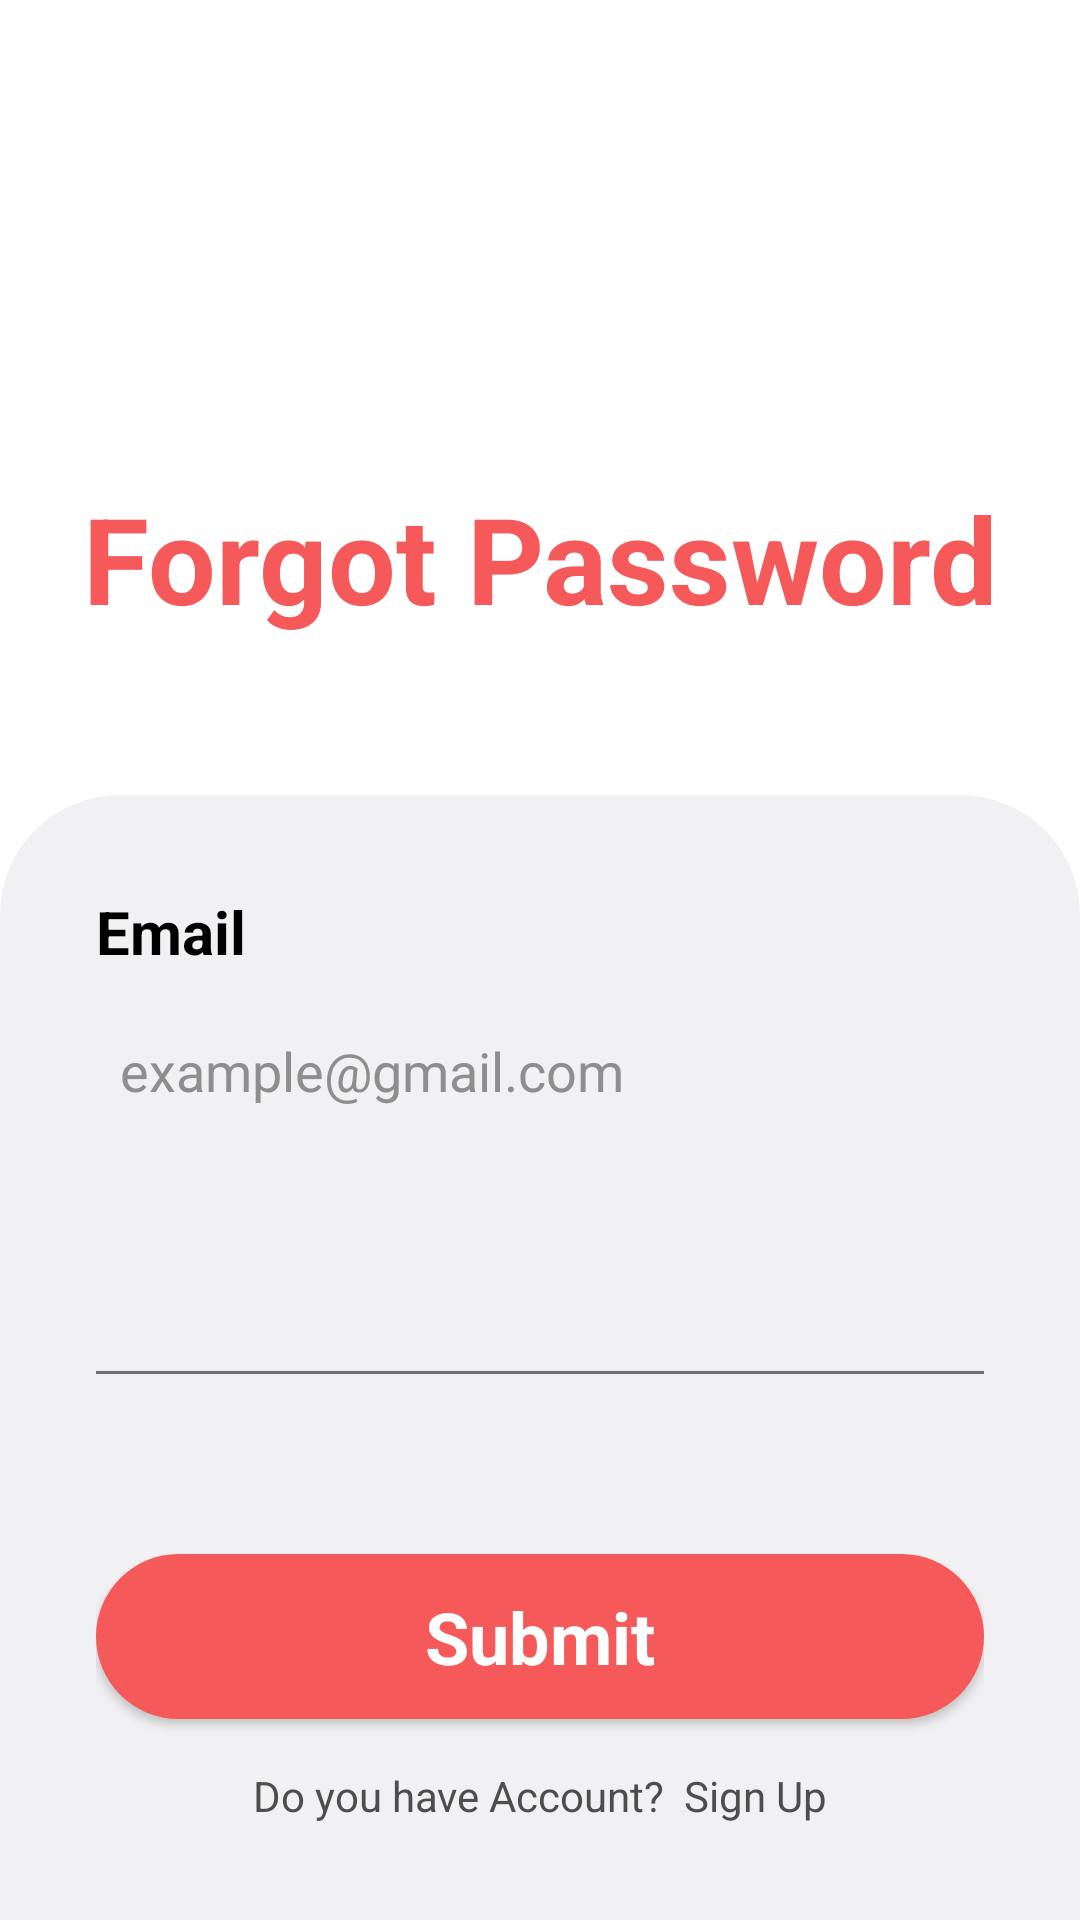

Reconstruct the res/layout file that produces this screen, plus the resources it refers to.
<!-- AndroidManifest.xml: application theme Theme.MaterialComponents.Light.NoActionBar -->
<!-- res/layout/forgotpassword_activity.xml -->
<?xml version="1.0" encoding="utf-8"?>
<androidx.constraintlayout.widget.ConstraintLayout xmlns:android="http://schemas.android.com/apk/res/android"
    xmlns:app="http://schemas.android.com/apk/res-auto"
    xmlns:tools="http://schemas.android.com/tools"
    android:layout_width="match_parent"
    android:layout_height="match_parent"
    tools:context=".forgotPassword_activity">

    <ImageView
        android:id="@+id/imageView5"
        android:layout_width="wrap_content"
        android:layout_height="wrap_content"
        android:scaleType="fitCenter"
        app:layout_constraintBottom_toBottomOf="parent"
        app:layout_constraintEnd_toEndOf="parent"
        app:layout_constraintHorizontal_bias="0.0"
        app:layout_constraintStart_toStartOf="parent"
        app:layout_constraintTop_toTopOf="parent"
        app:layout_constraintVertical_bias="0.0"
        app:srcCompat="@drawable/background_page" />

    <LinearLayout
        android:id="@+id/linearLayout"
        android:layout_width="match_parent"
        android:layout_height="wrap_content"
        android:background="@drawable/background_grey"
        android:orientation="vertical"
        android:padding="32dp"
        app:layout_constraintBottom_toBottomOf="parent"
        app:layout_constraintEnd_toEndOf="parent"
        app:layout_constraintStart_toStartOf="parent">

        <TextView
            android:id="@+id/Email"
            android:layout_width="match_parent"
            android:layout_height="wrap_content"
            android:text="Email"
            android:textColor="#000000"
            android:textSize="20sp"
            android:textStyle="bold" />

        <EditText
            android:id="@+id/edtEmailForgotPassword"
            android:layout_width="match_parent"
            android:layout_height="50dp"
            android:layout_marginTop="8dp"
            android:layout_marginBottom="24dp"
            android:background="@drawable/edittext_background"
            android:ems="10"
            android:hint="example@gmail.com"
            android:inputType="textEmailAddress"
            android:padding="8dp"
            android:textColor="#000000"
            android:textColorHint="#8e8e8e"
            android:textSize="18sp" />



        <TextView
            android:id="@+id/forgotPasswordButton"
            android:layout_width="match_parent"
            android:layout_height="wrap_content"
            android:text=""
            android:textColor="#4d4d4d" />

        <LinearLayout
            android:layout_width="match_parent"
            android:layout_height="wrap_content"
            android:layout_marginTop="32dp"
            android:orientation="horizontal">


            <View
                android:id="@+id/view"
                android:layout_width="wrap_content"
                android:layout_height="1dp"
                android:layout_gravity="center_vertical"
                android:layout_weight="1"
                android:background="#707070" />

        </LinearLayout>

        <LinearLayout
            android:layout_width="match_parent"
            android:layout_height="wrap_content"
            android:orientation="horizontal">

        </LinearLayout>

        <androidx.appcompat.widget.AppCompatButton
            android:id="@+id/btnSubmitForgotPassword"
            style="@android:style/Widget.Button"
            android:layout_width="match_parent"
            android:layout_height="55dp"
            android:layout_marginTop="60dp"
            android:layout_marginBottom="16dp"
            android:background="@drawable/background_button"
            android:text="Submit"
            android:textColor="#ffffff"
            android:textSize="24sp"
            android:textStyle="bold" />

        <TextView
            android:id="@+id/SignUpButtonForgotPassword"
            android:layout_width="match_parent"
            android:layout_height="wrap_content"
            android:text="Do you have Account?  Sign Up"
            android:textColor="#4d4d4d"
            android:textAlignment="center"/>


    </LinearLayout>

    <TextView
        android:id="@+id/textView10"
        android:layout_width="wrap_content"
        android:layout_height="wrap_content"
        android:text="FlexChat"
        android:textColor="#ffffff"
        android:textSize="40sp"
        android:textStyle="bold"
        app:layout_constraintBottom_toTopOf="@+id/linearLayout"
        app:layout_constraintEnd_toEndOf="parent"
        app:layout_constraintStart_toStartOf="parent"
        app:layout_constraintTop_toTopOf="parent" />

    <TextView
        android:id="@+id/textView12"
        android:layout_width="wrap_content"
        android:layout_height="wrap_content"
        android:text="Forgot Password"
        android:textColor="#F55959"
        android:textSize="40sp"
        android:textStyle="bold"
        app:layout_constraintEnd_toEndOf="@+id/textView10"
        app:layout_constraintStart_toStartOf="@+id/textView10"
        app:layout_constraintTop_toBottomOf="@+id/textView10" />




</androidx.constraintlayout.widget.ConstraintLayout>
<!-- resources referenced by this layout -->
<resources>
  <!-- drawable background_button (drawable) -->
  <?xml version="1.0" encoding="utf-8"?>
  <selector xmlns:android="http://schemas.android.com/apk/res/android">
      <item>
          <shape android:shape="rectangle">
              <solid android:color="#F55959" />
              <corners android:radius="50dp" />
          </shape>
      </item>
  </selector>
  <!-- drawable background_grey (drawable) -->
  <?xml version="1.0" encoding="utf-8"?>
  <selector xmlns:android="http://schemas.android.com/apk/res/android">
      <item>
          <shape android:shape="rectangle">
              <corners android:topLeftRadius="40sp" android:topRightRadius="40sp"/>
              <solid android:color="#f1f1f3"/>
          </shape>
      </item>
  </selector>
</resources>
